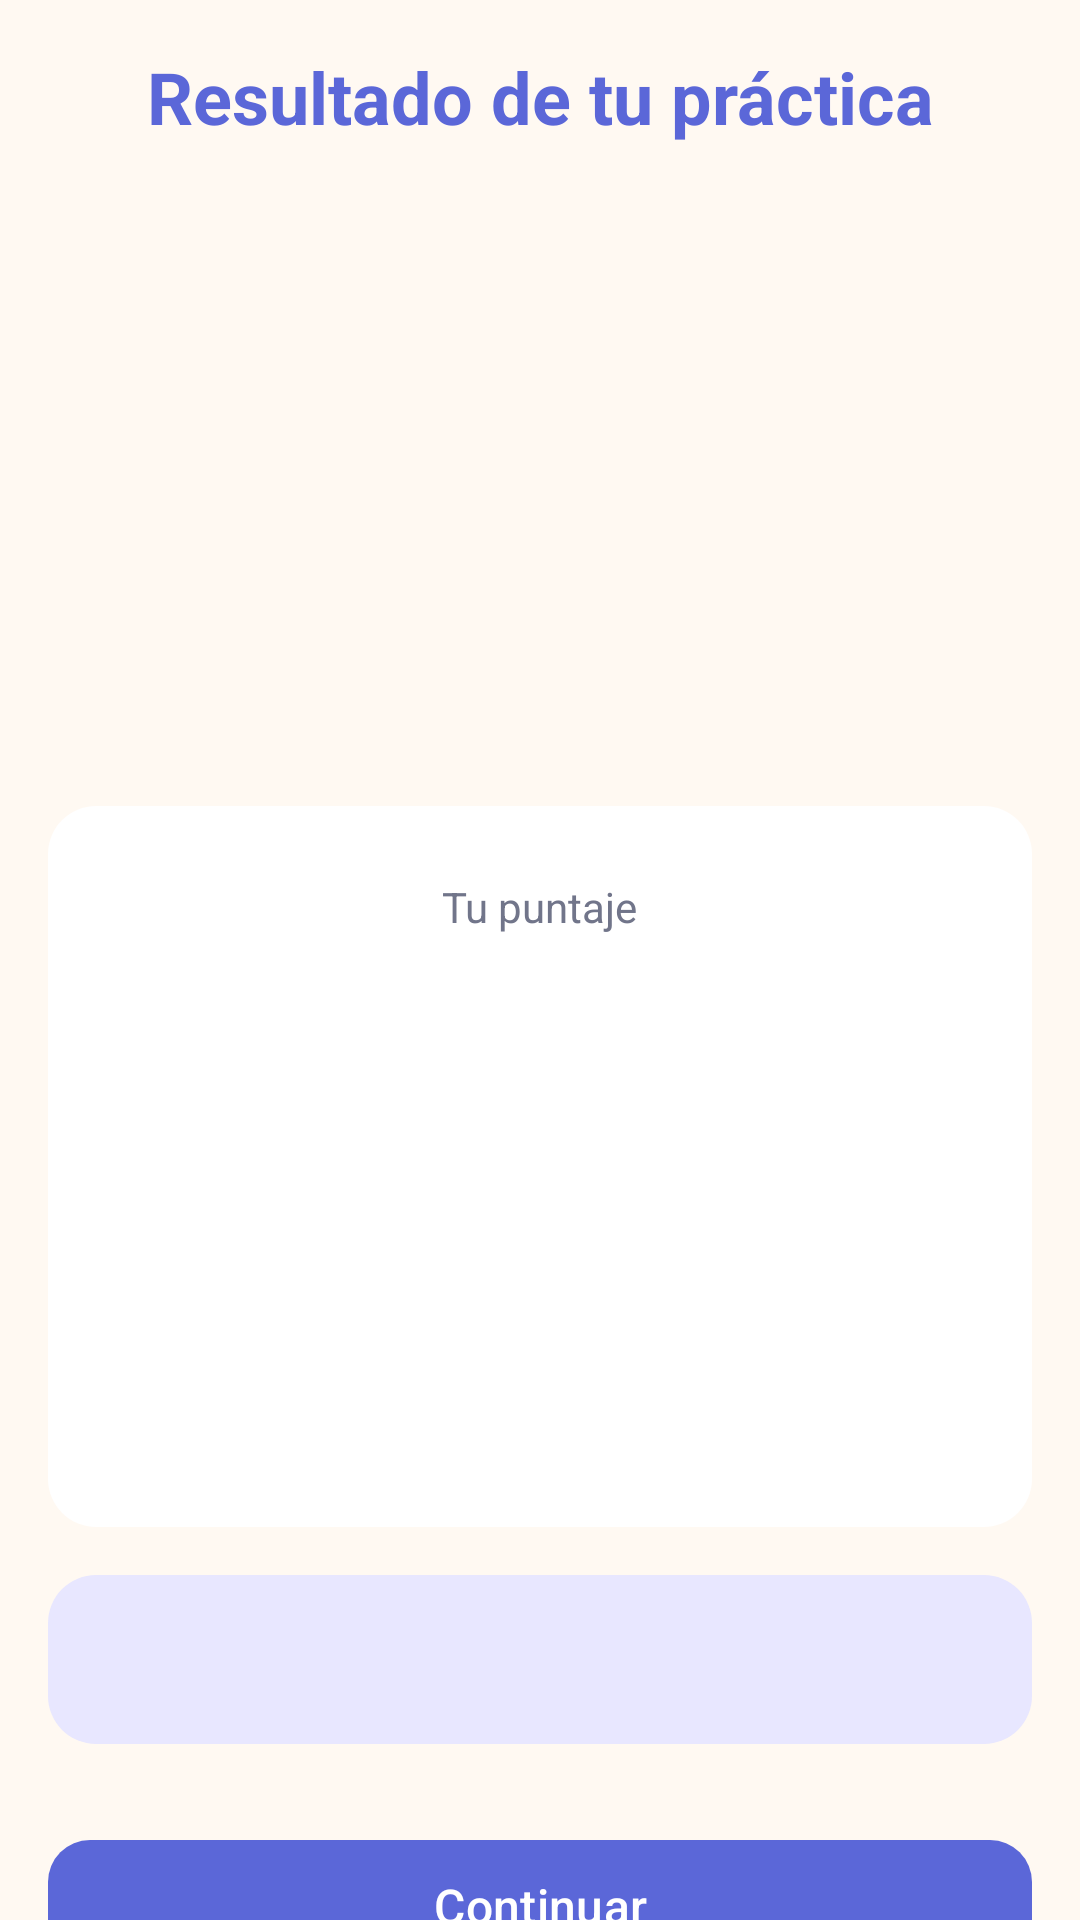

The Android layout XML behind this screen, and the referenced resources:
<!-- AndroidManifest.xml: application theme Theme.YukiLearnLite -->
<!-- res/layout/activity_result.xml -->
<?xml version="1.0" encoding="utf-8"?>
<androidx.core.widget.NestedScrollView
    xmlns:android="http://schemas.android.com/apk/res/android"
    xmlns:app="http://schemas.android.com/apk/res-auto"
    android:layout_width="match_parent"
    android:layout_height="match_parent"
    android:fitsSystemWindows="true"
    android:fillViewport="true"
    android:background="@color/yuki_background">

    <LinearLayout
        android:layout_width="match_parent"
        android:layout_height="wrap_content"
        android:minHeight="match_parent"
        android:gravity="center"
        android:orientation="vertical"
        android:padding="@dimen/screen_margin">

        <TextView
            android:layout_width="match_parent"
            android:layout_height="wrap_content"
            android:gravity="center"
            android:text="@string/result_heading"
            android:textColor="@color/yuki_primary"
            android:textSize="@dimen/text_title"
            android:textStyle="bold" />

        <ImageView
            android:id="@+id/imgResultYuki"
            android:layout_width="@dimen/yuki_large"
            android:layout_height="@dimen/yuki_large"
            android:layout_marginTop="@dimen/space_large"
            android:src="@mipmap/ic_launcher"
            android:scaleType="fitCenter"
            android:contentDescription="@string/splash_yuki_description" />

        <TextView
            android:id="@+id/txtResultMessage"
            android:layout_width="match_parent"
            android:layout_height="wrap_content"
            android:layout_marginTop="@dimen/space_large"
            android:gravity="center"
            android:textColor="@color/yuki_text_primary"
            android:textSize="@dimen/text_section"
            android:textStyle="bold" />

        <LinearLayout
            android:layout_width="match_parent"
            android:layout_height="wrap_content"
            android:layout_marginTop="24dp"
            android:background="@drawable/bg_profile_card"
            android:gravity="center"
            android:orientation="vertical"
            android:padding="24dp">

            <TextView
                android:layout_width="wrap_content"
                android:layout_height="wrap_content"
                android:text="@string/result_score_label"
                android:textColor="@color/yuki_text_secondary"
                android:textSize="@dimen/text_body" />

            <TextView
                android:id="@+id/txtResultScore"
                android:layout_width="wrap_content"
                android:layout_height="wrap_content"
                android:layout_marginTop="@dimen/space_small"
                android:textColor="@color/yuki_primary"
                android:textSize="42sp"
                android:textStyle="bold" />

            <TextView
                android:id="@+id/txtResultCorrect"
                android:layout_width="wrap_content"
                android:layout_height="wrap_content"
                android:textColor="@color/yuki_text_secondary"
                android:textSize="@dimen/text_body" />

            <TextView
                android:id="@+id/txtResultStars"
                android:layout_width="wrap_content"
                android:layout_height="wrap_content"
                android:layout_marginTop="@dimen/space_large"
                android:textColor="@color/yuki_accent"
                android:textSize="32sp" />

            <TextView
                android:id="@+id/txtResultBest"
                android:layout_width="wrap_content"
                android:layout_height="wrap_content"
                android:layout_marginTop="@dimen/space_normal"
                android:textColor="@color/yuki_text_secondary"
                android:textSize="@dimen/text_body" />

        </LinearLayout>

        <TextView
            android:id="@+id/txtResultXp"
            android:layout_width="match_parent"
            android:layout_height="wrap_content"
            android:layout_marginTop="@dimen/space_large"
            android:background="@drawable/bg_main_hero"
            android:gravity="center"
            android:padding="@dimen/space_large"
            android:textColor="@color/yuki_primary"
            android:textSize="@dimen/text_section"
            android:textStyle="bold" />

        <TextView
            android:id="@+id/txtResultUnlock"
            android:layout_width="match_parent"
            android:layout_height="wrap_content"
            android:layout_marginTop="@dimen/space_normal"
            android:gravity="center"
            android:textColor="@color/yuki_success"
            android:textSize="@dimen/text_body"
            android:textStyle="bold"
            android:visibility="gone" />

        <com.google.android.material.button.MaterialButton
            android:id="@+id/btnResultContinue"
            android:layout_width="match_parent"
            android:layout_height="@dimen/button_height"
            android:layout_marginTop="28dp"
            android:text="@string/result_continue"
            android:textColor="@color/yuki_on_primary"
            android:textSize="@dimen/text_card"
            app:backgroundTint="@color/yuki_primary"
            app:cornerRadius="@dimen/button_radius" />

        <com.google.android.material.button.MaterialButton
            android:id="@+id/btnResultRepeat"
            android:layout_width="match_parent"
            android:layout_height="@dimen/button_height"
            android:layout_marginTop="@dimen/space_small"
            android:text="@string/result_repeat"
            android:textColor="@color/yuki_primary"
            android:textSize="@dimen/text_card"
            app:backgroundTint="@color/yuki_surface"
            app:cornerRadius="@dimen/button_radius"
            app:strokeColor="@color/yuki_primary"
            app:strokeWidth="1dp" />

    </LinearLayout>

</androidx.core.widget.NestedScrollView>
<!-- resources referenced by this layout -->
<resources>
  <color name="yuki_accent">#F5B942</color>
  <color name="yuki_background">#FFF9F2</color>
  <color name="yuki_on_primary">#FFFFFF</color>
  <color name="yuki_primary">#5B67D8</color>
  <color name="yuki_success">#4CAF78</color>
  <color name="yuki_surface">#FFFFFF</color>
  <color name="yuki_text_primary">#25283D</color>
  <color name="yuki_text_secondary">#71758A</color>
  <dimen name="button_height">52dp</dimen>
  <dimen name="button_radius">14dp</dimen>
  <dimen name="screen_margin">16dp</dimen>
  <dimen name="space_large">16dp</dimen>
  <dimen name="space_normal">12dp</dimen>
  <dimen name="space_small">8dp</dimen>
  <dimen name="text_body">14sp</dimen>
  <dimen name="text_card">16sp</dimen>
  <dimen name="text_section">18sp</dimen>
  <dimen name="text_title">24sp</dimen>
  <dimen name="yuki_large">140dp</dimen>
  <!-- drawable bg_main_hero (drawable) -->
  <?xml version="1.0" encoding="utf-8"?>
  <shape xmlns:android="http://schemas.android.com/apk/res/android">
      <solid android:color="@color/yuki_secondary" />
      <corners android:radius="@dimen/card_radius" />
  </shape>
  <!-- drawable bg_profile_card (drawable) -->
  <?xml version="1.0" encoding="utf-8"?>
  <shape xmlns:android="http://schemas.android.com/apk/res/android">
  
      <solid android:color="@color/yuki_surface" />
  
      <corners android:radius="@dimen/card_radius" />
  
  </shape>
  <string name="result_continue">Continuar</string>
  <string name="result_heading">Resultado de tu práctica</string>
  <string name="result_repeat">Repetir práctica</string>
  <string name="result_score_label">Tu puntaje</string>
  <string name="splash_yuki_description">Yuki, acompañante de aprendizaje</string>
  <style name="Theme.YukiLearnLite" parent="Base.Theme.YukiLearnLite" />
  <color name="yuki_secondary">#E8E7FF</color>
  <dimen name="card_radius">16dp</dimen>
  <style name="Base.Theme.YukiLearnLite" parent="Theme.Material3.DayNight.NoActionBar">
  
          <item name="colorPrimary">@color/yuki_primary</item>
          <item name="colorOnPrimary">@color/yuki_on_primary</item>
  
          <item name="colorSecondary">@color/yuki_secondary</item>
          <item name="colorOnSecondary">@color/yuki_text_primary</item>
  
          <item name="colorSurface">@color/yuki_surface</item>
          <item name="colorOnSurface">@color/yuki_text_primary</item>
  
          <item name="android:colorBackground">@color/yuki_background</item>
          <item name="colorOnBackground">@color/yuki_text_primary</item>
  
          <item name="colorError">@color/yuki_error</item>
  
      </style>
  <color name="yuki_error">#E76A6A</color>
</resources>
